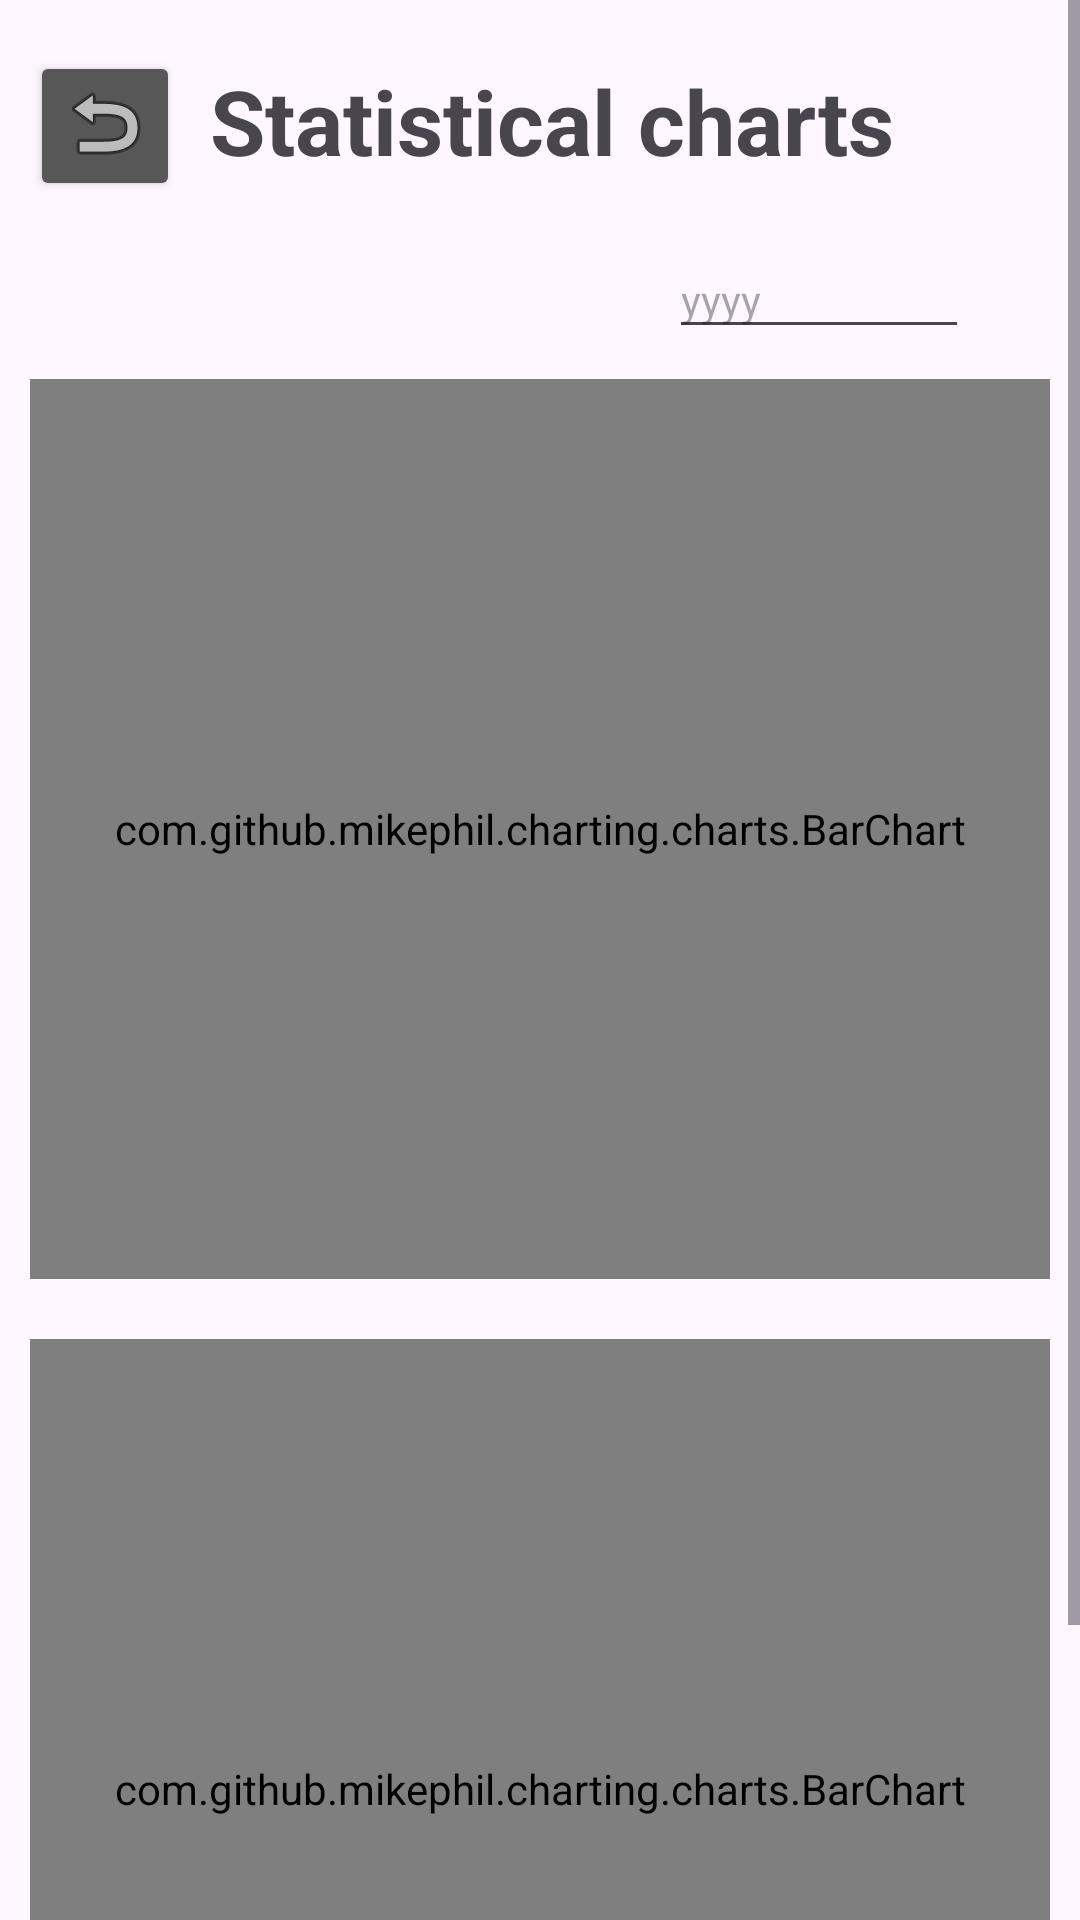

Here is an Android app screen rendered from its layout file. Give the layout XML and the strings, colors and styles it references.
<!-- AndroidManifest.xml: application theme Theme.PRO1121_Nhom3 -->
<!-- res/layout/activity_thongke.xml -->
<?xml version="1.0" encoding="utf-8"?>
<ScrollView xmlns:android="http://schemas.android.com/apk/res/android"
    xmlns:app="http://schemas.android.com/apk/res-auto"
    xmlns:tools="http://schemas.android.com/tools"
    android:layout_width="match_parent"
    android:layout_height="match_parent"
    android:orientation="vertical"
    tools:context=".thongkeActivity">

    <LinearLayout
        android:layout_width="match_parent"
        android:layout_height="wrap_content"
        android:orientation="vertical">

        <LinearLayout
            android:layout_width="match_parent"
            android:layout_height="match_parent"
            android:padding="10dp"
            android:orientation="horizontal">

            <Button
                android:id="@+id/btbacktk"
                android:drawableBottom="@android:drawable/ic_menu_revert"
                android:layout_width="50dp"
                android:layout_height="50dp"
                android:backgroundTint="#575757"
                />

            <TextView
                android:layout_width="match_parent"
                android:layout_height="wrap_content"
                android:layout_margin="10dp"
                android:text="Statistical charts"
                android:textSize="30dp"
                android:textStyle="bold" />
        </LinearLayout>

    <LinearLayout
        android:layout_width="wrap_content"
        android:layout_height="wrap_content"
        android:layout_gravity="right"
        android:layout_marginHorizontal="5dp"
        android:orientation="horizontal">

        <EditText
            android:id="@+id/etnamtk"
            android:layout_width="100dp"
            android:layout_height="wrap_content"
            android:ems="10"
            android:textSize="14dp"
            android:inputType="number"
            android:hint="yyyy"/>

        <ImageView
            android:id="@+id/bttk"
            android:layout_width="32dp"
            android:layout_height="32dp"
            android:layout_gravity="center"
            android:src="@drawable/search"
            app:tint="@color/black" />
    </LinearLayout>

    <com.github.mikephil.charting.charts.BarChart
        android:id="@+id/barcharttk"
        android:layout_width="match_parent"
        android:layout_height="300dp"
        android:layout_margin="10dp"/>

    <com.github.mikephil.charting.charts.BarChart
        android:id="@+id/barcharttk2"
        android:layout_width="match_parent"
        android:layout_height="300dp"
        android:layout_margin="10dp"/>

</LinearLayout>
</ScrollView>
<!-- resources referenced by this layout -->
<resources>
  <color name="black">#FF000000</color>
  <style name="Theme.PRO1121_Nhom3" parent="Base.Theme.PRO1121_Nhom3" />
  <style name="Base.Theme.PRO1121_Nhom3" parent="Theme.Material3.DayNight.NoActionBar">
          
          
      </style>
</resources>
